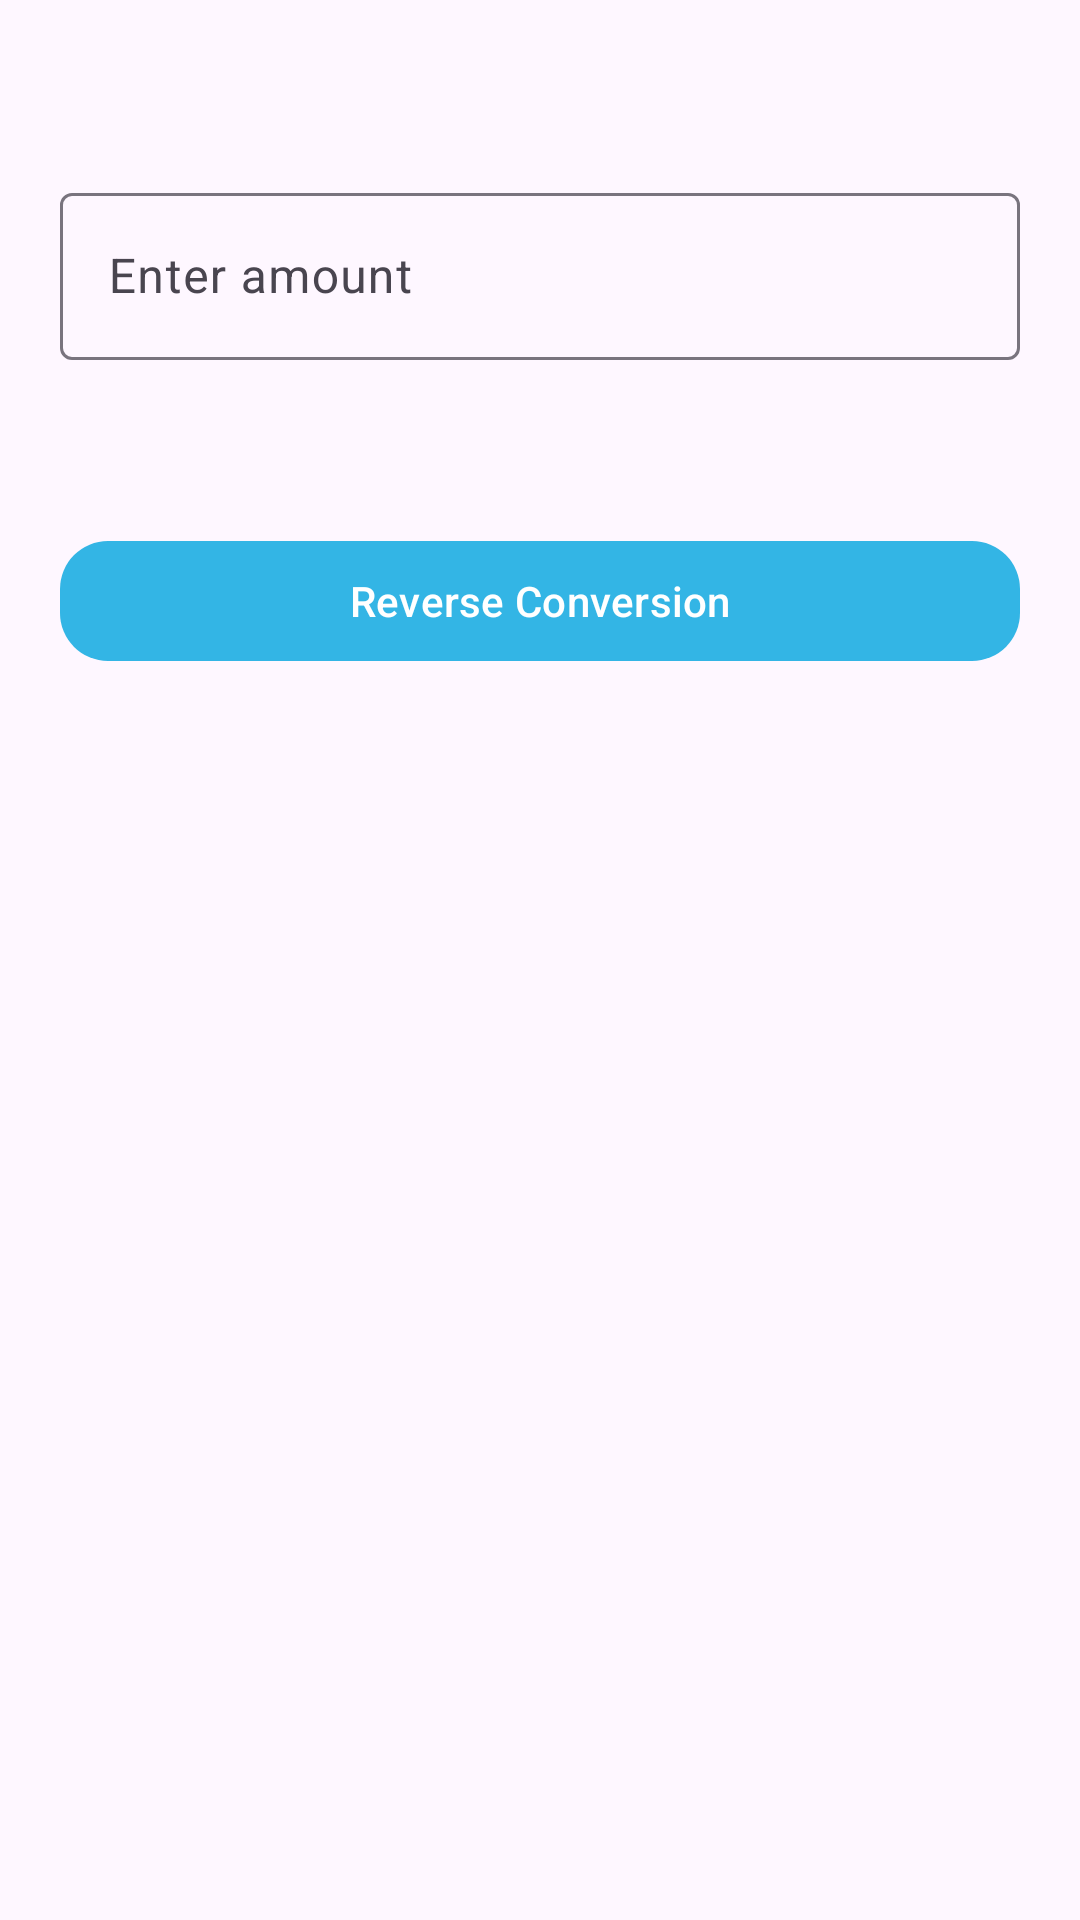

Android layout source for this screen:
<!-- AndroidManifest.xml: application theme Theme.JordanMooreCW1 -->
<!-- res/layout/bottom_sheet_converter.xml -->
<?xml version="1.0" encoding="utf-8"?>
<LinearLayout xmlns:android="http://schemas.android.com/apk/res/android"
    xmlns:app="http://schemas.android.com/apk/res-auto"
    android:orientation="vertical"
    android:padding="20dp"
    android:gravity="center_horizontal"
    android:layout_width="match_parent"
    android:layout_height="wrap_content">

    <TextView
        android:id="@+id/tvPair"
        android:layout_width="wrap_content"
        android:layout_height="wrap_content"
        android:textStyle="bold"
        android:textSize="20sp"
        android:textColor="@color/black"
        android:paddingBottom="12dp" />

    <com.google.android.material.textfield.TextInputLayout
        android:layout_width="match_parent"
        android:layout_height="wrap_content"
        style="@style/Widget.Material3.TextInputLayout.OutlinedBox"
        android:hint="Enter amount">

        <com.google.android.material.textfield.TextInputEditText
            android:id="@+id/etAmount"
            android:layout_width="match_parent"
            android:layout_height="wrap_content"
            android:inputType="numberDecimal" />
    </com.google.android.material.textfield.TextInputLayout>

    <TextView
        android:id="@+id/tvResult"
        android:layout_width="match_parent"
        android:layout_height="wrap_content"
        android:textSize="18sp"
        android:textStyle="bold"
        android:gravity="center_horizontal"
        android:textColor="@color/primary_dark"
        android:paddingVertical="16dp" />

    <com.google.android.material.button.MaterialButton
        android:id="@+id/btnReverse"
        android:layout_width="match_parent"
        android:layout_height="wrap_content"
        android:text="Reverse Conversion"
        app:cornerRadius="16dp"
        app:iconGravity="textStart"
        app:iconPadding="8dp" />
</LinearLayout>
<!-- resources referenced by this layout -->
<resources>
  <color name="black">#000000</color>
  <color name="primary_dark">#004D40</color>
  <style name="Theme.JordanMooreCW1" parent="Theme.Material3.DayNight.NoActionBar">
          
          <item name="colorPrimary">@android:color/holo_blue_light</item>
          <item name="colorOnPrimary">@android:color/white</item>
          <item name="android:statusBarColor">?attr/colorPrimary</item>
      </style>
</resources>
